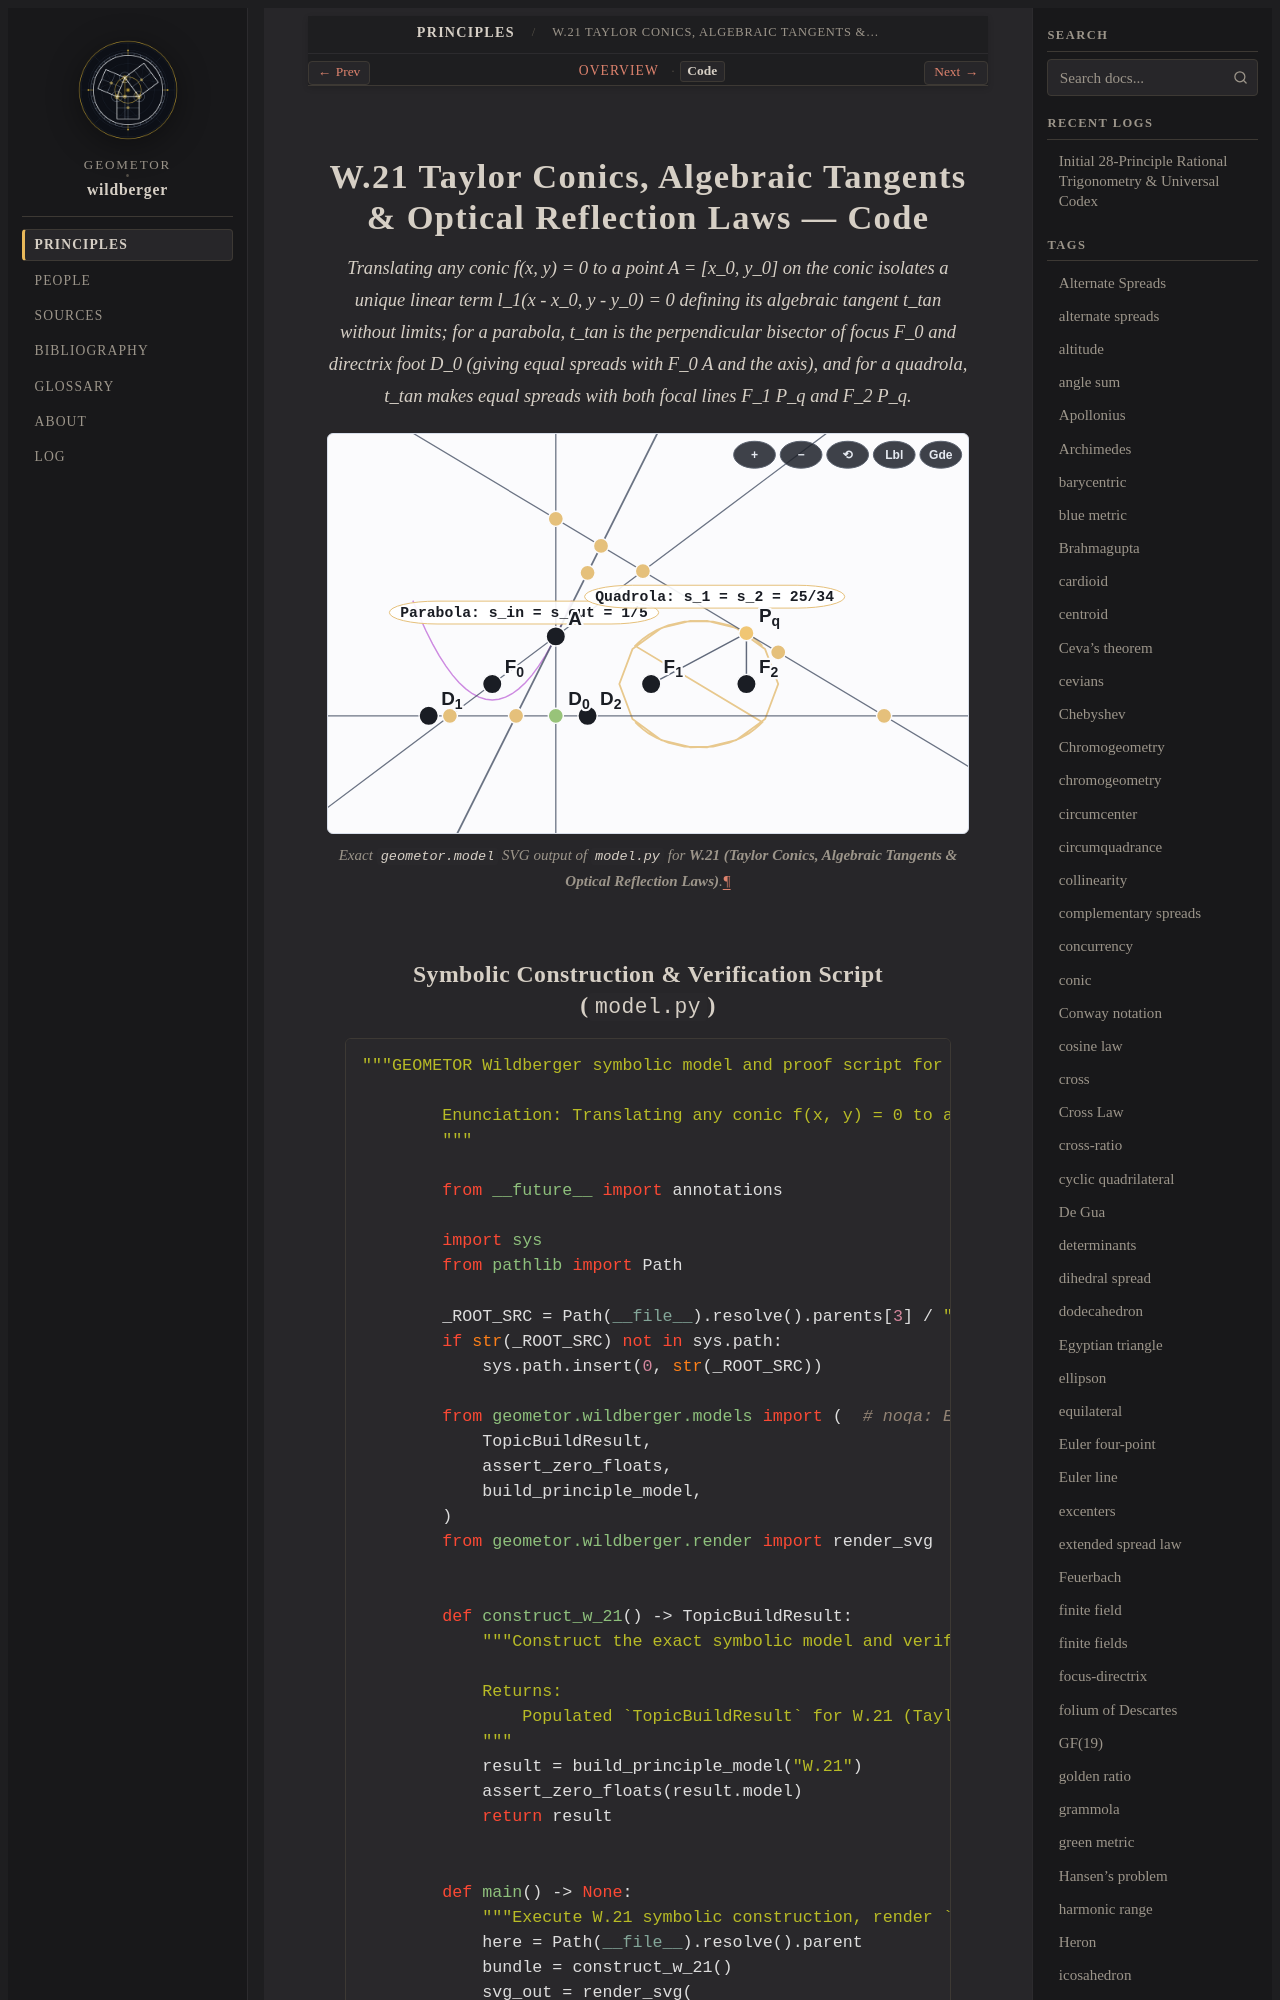

repository: geometor/wildberger · page: topics/w-21/code.html · generator: sphinx

=======================================================================
W.21 Taylor Conics, Algebraic Tangents & Optical Reflection Laws — Code
=======================================================================

.. enunciation::
